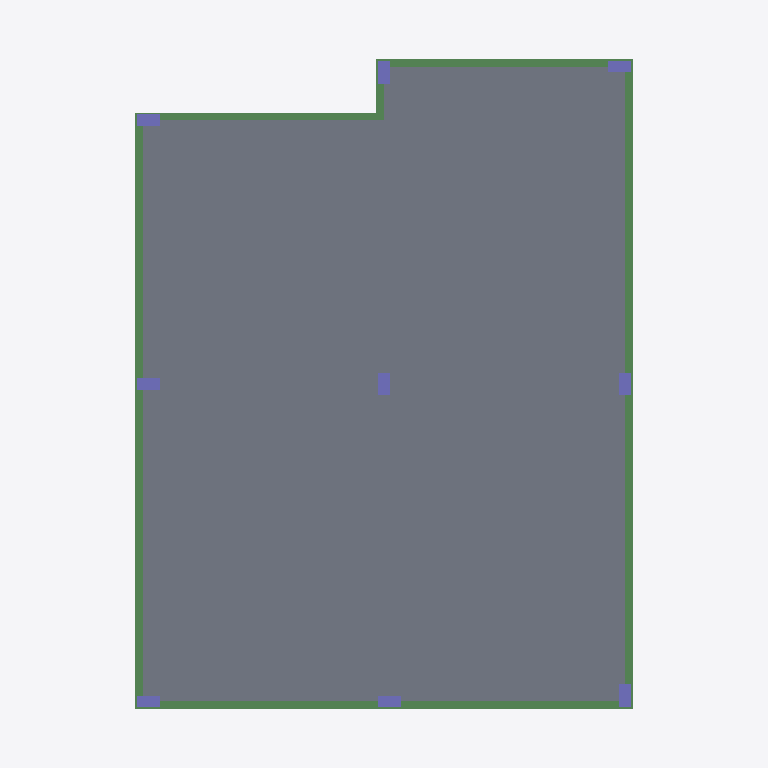
Plan cut of the same IFC building model at storey 'terreo' (level 0.00 m, cut at 1.40 m), seen from above with north up, elements coloured by IFC class: 9 columns (violet), 6 beams (green), 4 slabs (grey). Cut surfaces are drawn darker.
Extent 7.3 m × 9.3 m × 4.4 m (x, y, z). Storeys (3): Fundação at -1.00 m; terreo at 0.00 m; cobertura at 3.00 m. Elements (45): 18 IfcColumn, 14 IfcBeam, 13 IfcSlab.

HEADER;
FILE_DESCRIPTION(('ViewDefinition [CoordinationView_V2.0]','RevitIdentifiers [ContentGUID: 9bb5af24-66ed-49d1-8530-ce28c5351793, VersionGUID: 3e591937-5cba-470b-ba0e-bb43b2208bcd, NumberOfSaves: 7]','CoordinateReference [CoordinateBase: Coordenadas compartilhadas]'),'2;1');
FILE_NAME('Projeto_casa_Infracore.ifc','2026-03-24T22:09:57-03:00',(''),(''),'ODA SDAI 24.6','Autodesk Revit 24.3.30.11 (PTB) - IFC 24.3.30.11','');
FILE_SCHEMA(('IFC2X3'));
ENDSEC;
DATA;
#27=IFCPROJECT('2RjQyaPkr9qOKmpYWwokXZ',#18,'0001',$,$,'Nome do projeto','Status do projeto',(#22),#2499);
#46=IFCSITE('2RjQyaPkr9qOKmpYWwokXX',#18,'Default',$,$,#45,$,$,.ELEMENT.,(-15,-52,0,-120620),(-47,-55,0,-114440),0.0,$,$);
#32=IFCBUILDING('2RjQyaPkr9qOKmpYWwokXY',#18,'',$,$,#30,$,'',.ELEMENT.,$,$,#31);
#36=IFCBUILDINGSTOREY('35nurmKjD58BHZDp_RRCNV',#18,'Fundação',$,'Nível:Cabeça de 8 mm',#35,$,'Fundação',.ELEMENT.,-1.0);
#39=IFCBUILDINGSTOREY('1qv6ynVKX7xf87anS8vNi1',#18,'terreo',$,'Nível:Cabeça de 8 mm',#38,$,'terreo',.ELEMENT.,0.0);
#43=IFCBUILDINGSTOREY('1qv6ynVKX7xf87anS8vN2n',#18,'cobertura',$,'Nível:Cabeça de 8 mm',#42,$,'cobertura',.ELEMENT.,3.0000000000000004);
#2420=IFCSLAB('35nurmKjD58BHZDp_RRFrw',#18,'Piso:Genérico 300 mm:483468',$,'Piso:Genérico 300 mm',#2410,#2419,'483468',.FLOOR.);
#2370=IFCSLAB('35nurmKjD58BHZDp_RRFsw',#18,'Piso:Genérico 300 mm:483404',$,'Piso:Genérico 300 mm',#2356,#2369,'483404',.FLOOR.);
#2400=IFCSLAB('35nurmKjD58BHZDp_RRFsR',#18,'Piso:Genérico 300 mm:483437',$,'Piso:Genérico 300 mm',#2390,#2399,'483437',.FLOOR.);
#2440=IFCSLAB('35nurmKjD58BHZDp_RRFrQ',#18,'Piso:Genérico 300 mm:483500',$,'Piso:Genérico 300 mm',#2430,#2439,'483500',.FLOOR.);
#652=IFCBEAM('2UX$xtUSnDH9TLao2UsshC',#18,'Concreto-Viga Retangular:15 X 30:480056',$,'Concreto-Viga Retangular:15 X 30',#536,#651,'480056');
#881=IFCBEAM('2UX$xtUSnDH9TLao2Usstf',#18,'Concreto-Viga Retangular:15 X 30:480285',$,'Concreto-Viga Retangular:15 X 30',#790,#880,'480285');
#779=IFCBEAM('2UX$xtUSnDH9TLao2UsseL',#18,'Concreto-Viga Retangular:15 X 30:480225',$,'Concreto-Viga Retangular:15 X 30',#663,#778,'480225');
#525=IFCBEAM('2UX$xtUSnDH9TLao2UsshZ',#18,'Concreto-Viga Retangular:15 X 30:480023',$,'Concreto-Viga Retangular:15 X 30',#420,#524,'480023');
#406=IFCBEAM('2UX$xtUSnDH9TLao2UssjO',#18,'Concreto-Viga Retangular:15 X 30:479916',$,'Concreto-Viga Retangular:15 X 30',#311,#405,'479916');
#1023=IFCBEAM('2UX$xtUSnDH9TLao2UsssW',#18,'Concreto-Viga Retangular:15 X 30:480340',$,'Concreto-Viga Retangular:15 X 30',#892,#1022,'480340');
#111=IFCCOLUMN('2UX$xtUSnDH9TLao2UsmEE',#18,'M_Concreto-Retangular-Coluna:15 x 30:473722',$,'M_Concreto-Retangular-Coluna:15 x 30',#110,#108,'473722');
#80=IFCCOLUMN('2UX$xtUSnDH9TLao2Usm5A',#18,'M_Concreto-Retangular-Coluna:15 x 30:473278',$,'M_Concreto-Retangular-Coluna:15 x 30',#79,#77,'473278');
#165=IFCCOLUMN('2UX$xtUSnDH9TLao2UsmIW',#18,'M_Concreto-Retangular-Coluna:15 x 30:474452',$,'M_Concreto-Retangular-Coluna:15 x 30',#164,#162,'474452');
#300=IFCCOLUMN('2UX$xtUSnDH9TLao2UssZj',#18,'M_Concreto-Retangular-Coluna:15 x 30:479513',$,'M_Concreto-Retangular-Coluna:15 x 30',#299,#297,'479513');
#219=IFCCOLUMN('2UX$xtUSnDH9TLao2UstN0',#18,'M_Concreto-Retangular-Coluna:15 x 30:478260',$,'M_Concreto-Retangular-Coluna:15 x 30',#218,#216,'478260');
#246=IFCCOLUMN('2UX$xtUSnDH9TLao2UstVq',#18,'M_Concreto-Retangular-Coluna:15 x 30:478720',$,'M_Concreto-Retangular-Coluna:15 x 30',#245,#243,'478720');
#138=IFCCOLUMN('2UX$xtUSnDH9TLao2Usm8p',#18,'M_Concreto-Retangular-Coluna:15 x 30:474055',$,'M_Concreto-Retangular-Coluna:15 x 30',#137,#135,'474055');
#192=IFCCOLUMN('2UX$xtUSnDH9TLao2Ustkm',#18,'M_Concreto-Retangular-Coluna:15 x 30:475716',$,'M_Concreto-Retangular-Coluna:15 x 30',#191,#189,'475716');
#273=IFCCOLUMN('2UX$xtUSnDH9TLao2UstOR',#18,'M_Concreto-Retangular-Coluna:15 x 30:479215',$,'M_Concreto-Retangular-Coluna:15 x 30',#272,#270,'479215');
ENDSEC;
